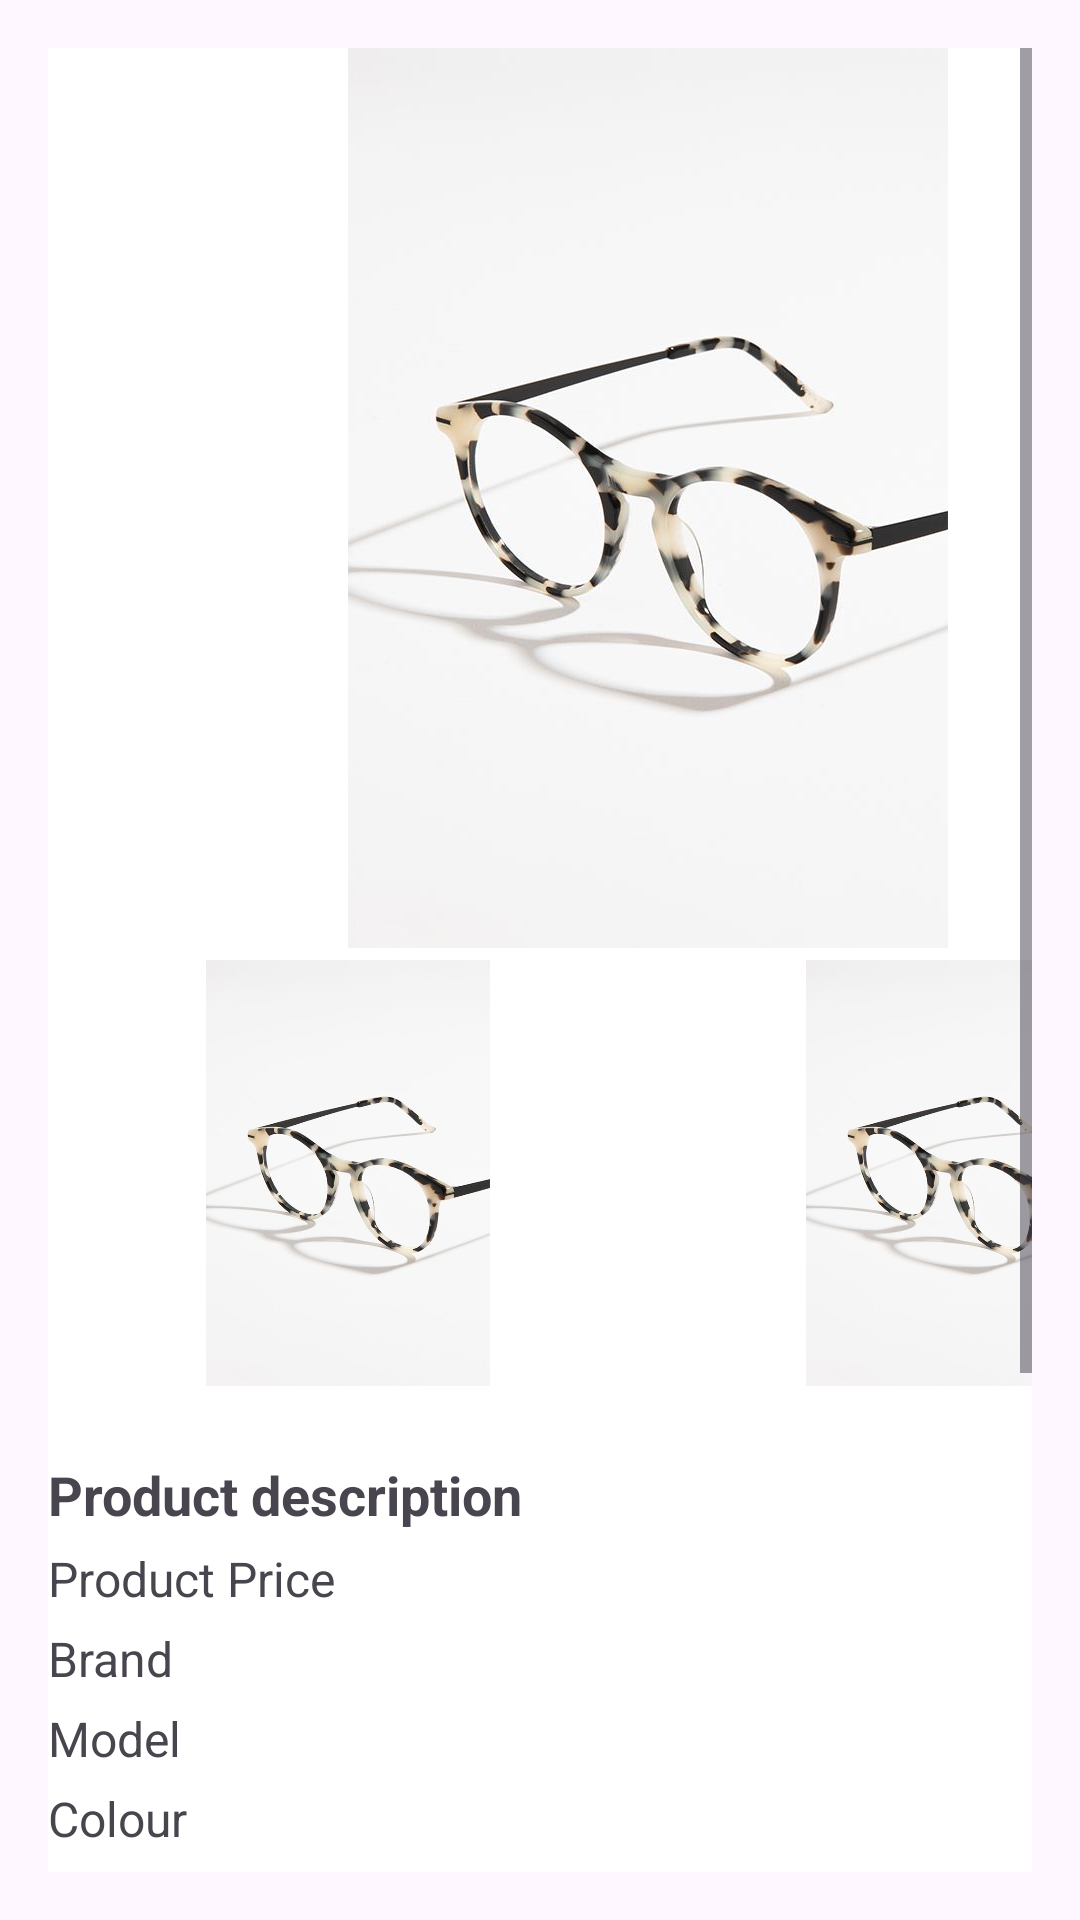

Reconstruct the res/layout file that produces this screen, plus the resources it refers to.
<!-- AndroidManifest.xml: application theme Theme.EyeGlassesApp -->
<!-- res/layout/activity_frame_page.xml -->
<?xml version="1.0" encoding="utf-8"?>
<ScrollView xmlns:android="http://schemas.android.com/apk/res/android"
    xmlns:tools="http://schemas.android.com/tools"
    android:layout_width="match_parent"
    android:layout_height="match_parent"
    android:padding="16dp"
    android:orientation="vertical"
    tools:context=".MainActivity">

    <LinearLayout
        android:layout_width="match_parent"
        android:layout_height="wrap_content"
        android:orientation="vertical"
        android:background="@color/white">

        <ImageView
            android:id="@+id/product_image"
            android:layout_width="400dp"
            android:layout_height="300dp"
            android:src="@drawable/splash_background"
            android:contentDescription="Product Image" />

        <LinearLayout
            android:id="@+id/mini_images_container"
            android:layout_width="wrap_content"
            android:layout_height="wrap_content"
            android:orientation="horizontal"
            android:layout_below="@id/product_image">

            <ImageView
                android:id="@+id/mini_image_1"
                android:layout_width="200dp"
                android:layout_height="150dp"
                android:src="@drawable/splash_background"
                android:contentDescription="Second Image"
                android:padding="4dp" />
            <ImageView
                android:id="@+id/mini_image_2"
                android:layout_width="200dp"
                android:layout_height="150dp"
                android:src="@drawable/splash_background"
                android:contentDescription="Third Image"
                android:padding="4dp" />

            
        </LinearLayout>

        <TextView
            android:id="@+id/product_description"
            android:layout_width="wrap_content"
            android:layout_height="wrap_content"
            android:text="Product description"
            android:textSize="18sp"
            android:layout_marginTop="20dp"
            android:textStyle="bold" />

        <TextView
            android:id="@+id/product_price"
            android:layout_width="wrap_content"
            android:layout_height="wrap_content"
            android:text="Product Price"
            android:textSize="16sp"
            android:layout_marginTop="5dp"/>
        <TextView
            android:id="@+id/brand"
            android:layout_width="wrap_content"
            android:layout_height="wrap_content"
            android:text="Brand"
            android:textSize="16sp"
            android:layout_marginTop="5dp"/>

        <TextView
            android:id="@+id/model"
            android:layout_width="wrap_content"
            android:layout_height="wrap_content"
            android:text="Model"
            android:textSize="16sp"
            android:layout_marginTop="5dp"/>

        <TextView
            android:id="@+id/colour"
            android:layout_width="wrap_content"
            android:layout_height="wrap_content"
            android:text="Colour"
            android:textSize="16sp"
            android:layout_marginTop="5dp"/>

        <TextView
            android:id="@+id/gender"
            android:layout_width="wrap_content"
            android:layout_height="wrap_content"
            android:text="Gender"
            android:textSize="16sp"
            android:layout_marginTop="5dp"/>

        <TextView
            android:id="@+id/category"
            android:layout_width="wrap_content"
            android:layout_height="wrap_content"
            android:text="Category"
            android:textSize="16sp"
            android:layout_marginTop="5dp"/>

        <TextView
            android:id="@+id/material"
            android:layout_width="wrap_content"
            android:layout_height="wrap_content"
            android:text="Material"
            android:textSize="16sp"
            android:layout_marginTop="5dp"/>

        <TextView
            android:id="@+id/frame_type"
            android:layout_width="wrap_content"
            android:layout_height="wrap_content"
            android:text="Frame Type"
            android:textSize="16sp"
            android:layout_marginTop="5dp"/>
        <TextView
            android:id="@+id/face_shape"
            android:layout_width="wrap_content"
            android:layout_height="wrap_content"
            android:text="Face Shape"
            android:textSize="16sp"
            android:layout_marginTop="5dp"/>

        <Button
            android:id="@+id/update_button"
            android:layout_width="match_parent"
            android:layout_height="wrap_content"
            android:text="Update"
            android:layout_marginTop="20dp"
            android:background="@color/design_default_color_primary"
            android:textColor="@android:color/white" />
        <Button
            android:id="@+id/delete_button"
            android:layout_width="match_parent"
            android:layout_height="wrap_content"
            android:text="Delete"
            android:layout_marginTop="15dp"
            android:background="@color/design_default_color_primary"
            android:textColor="@android:color/white" />
    </LinearLayout>
</ScrollView>
<!-- resources referenced by this layout -->
<resources>
  <color name="white">#FFFFFFFF</color>
  <!-- drawable splash_background: jpeg bitmap (drawable, 21125 bytes) -->
  <style name="Theme.EyeGlassesApp" parent="Base.Theme.EyeGlassesApp" />
  <style name="Base.Theme.EyeGlassesApp" parent="Theme.Material3.DayNight.NoActionBar">
          
          <item name="colorPrimary">@color/grey</item>
      </style>
  <color name="grey">#3f3f3f</color>
</resources>
